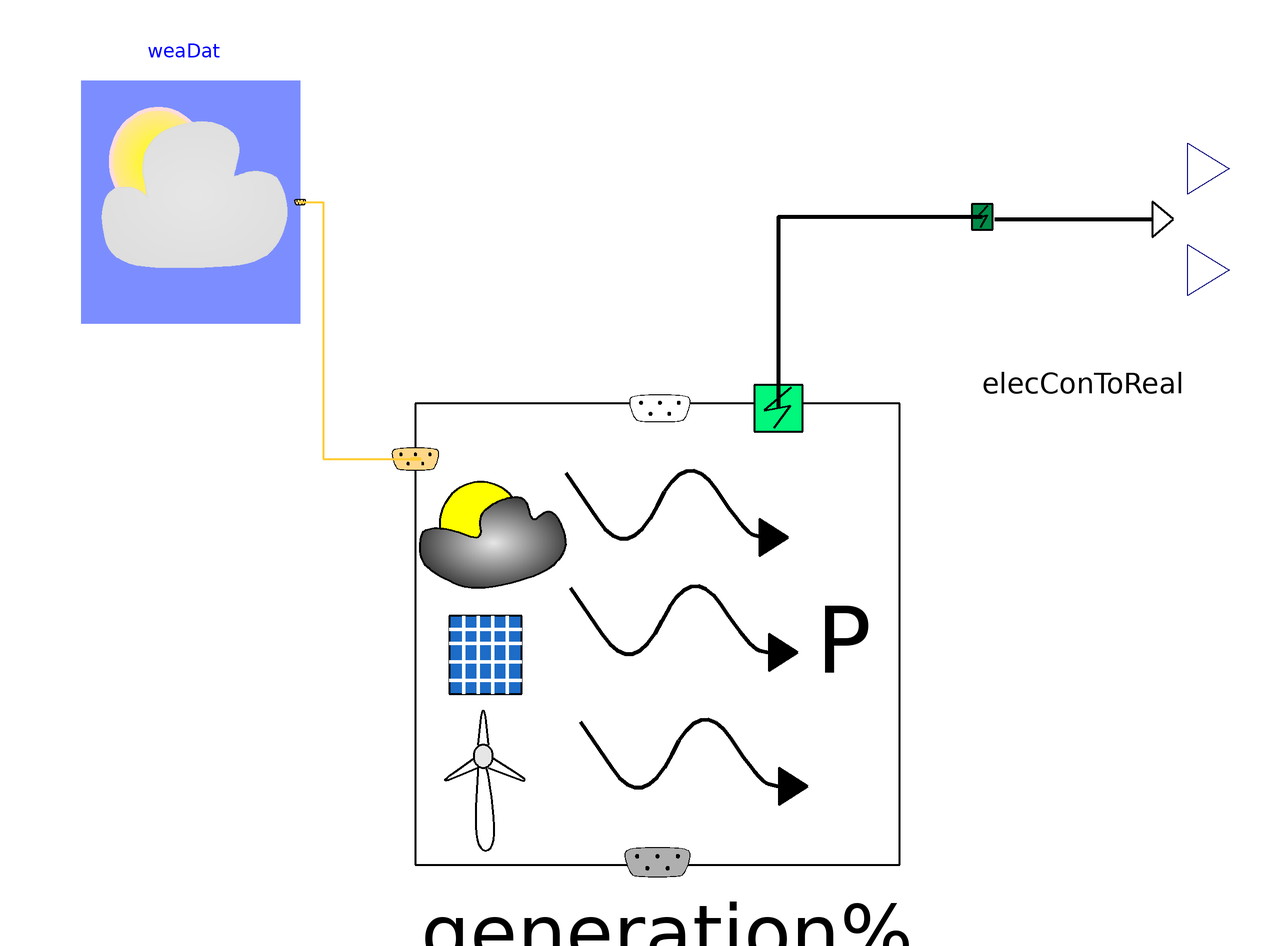

Above is the diagram view of the following Modelica model: its components placed by their Placement annotations and its connect equations drawn as lines.

partial model PartialTest
  replaceable
  BESMod.Systems.Electrical.Generation.BaseClasses.PartialGeneration
    generation constrainedby BaseClasses.PartialGeneration(ARoo=50)
              annotation (Placement(transformation(extent={{-42,-36},{42,44}})),
      choicesAllMatching=true);
  IBPSA.BoundaryConditions.WeatherData.ReaderTMY3 weaDat(filNam=
        ModelicaServices.ExternalReferences.loadResource(
        "modelica://BESMod/Resources/TRY2015_522361130393_Jahr_City_Potsdam.mos"))
    annotation (Placement(transformation(extent={{-100,58},{-62,100}})));
  BESMod.Utilities.Electrical.ElecConToReal elecConToReal
    annotation (Placement(transformation(extent={{56,54},{92,98}})));
equation
  connect(weaDat.weaBus, generation.weaBus) annotation (Line(
      points={{-62,79},{-58,79},{-58,34.4},{-42,34.4}},
      color={255,204,51},
      thickness=0.5));
  connect(generation.internalElectricalPin, elecConToReal.internalElectricalPin)
    annotation (Line(
      points={{21,43.2},{21,76.44},{56.36,76.44}},
      color={0,0,0},
      thickness=1));
  annotation (Icon(graphics,
                   coordinateSystem(preserveAspectRatio=false)), Diagram(graphics,
        coordinateSystem(preserveAspectRatio=false)),
    experiment(
      StopTime=86400,
      Interval=900,
      __Dymola_Algorithm="Dassl"),
    __Dymola_experimentSetupOutput,
    __Dymola_experimentFlags(
      Advanced(
        EvaluateAlsoTop=true,
        GenerateVariableDependencies=false,
        OutputModelicaCode=false),
      Evaluate=true,
      OutputCPUtime=false,
      OutputFlatModelica=false));
end PartialTest;